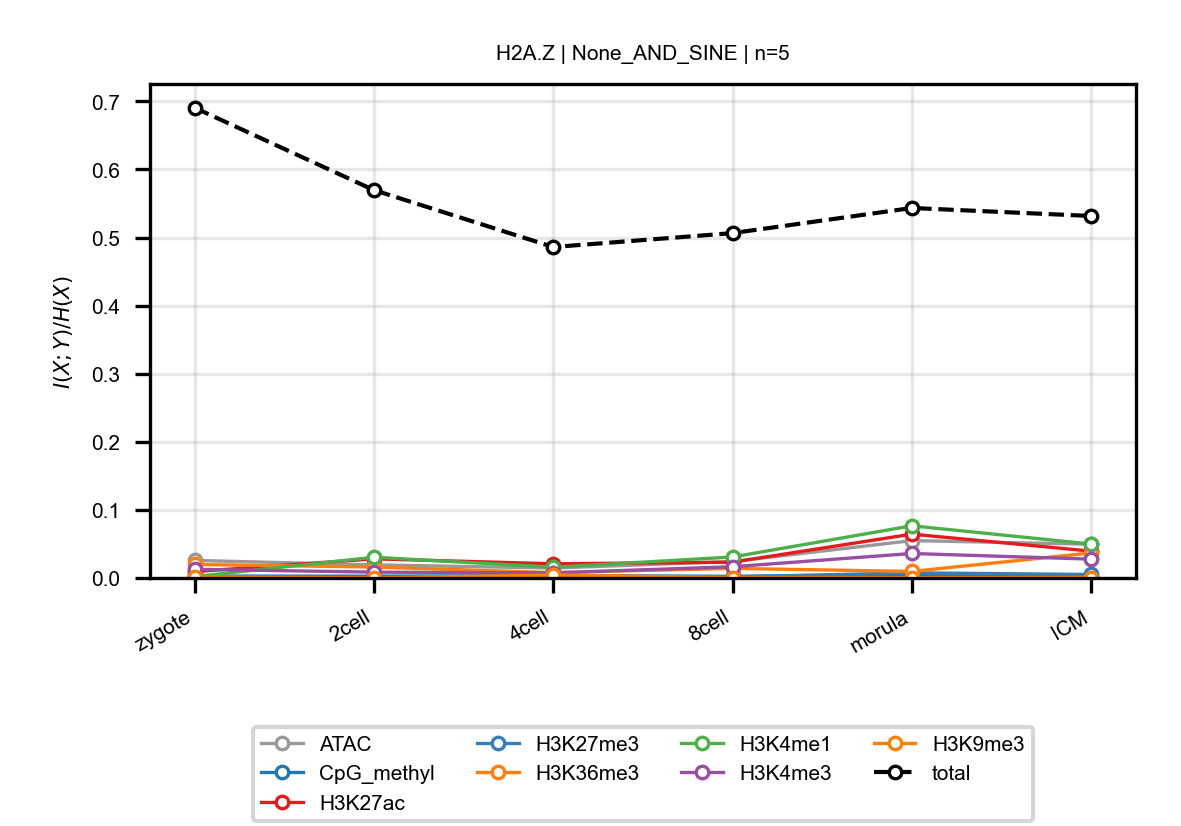

Values plotted in this chart, from the file beside it:
anchor, target, n_bins, stage, block, normalized_mi
H2A.Z, ATAC, 5, zygote, None_AND_SINE, 0.02577
H2A.Z, ATAC, 5, 2cell, None_AND_SINE, 0.01924
H2A.Z, ATAC, 5, 4cell, None_AND_SINE, 0.01455
H2A.Z, ATAC, 5, 8cell, None_AND_SINE, 0.0241
H2A.Z, ATAC, 5, morula, None_AND_SINE, 0.0549
H2A.Z, ATAC, 5, ICM, None_AND_SINE, 0.04953
H2A.Z, CpG_methyl, 5, zygote, None_AND_SINE, 0.002797
H2A.Z, CpG_methyl, 5, 2cell, None_AND_SINE, 0.002659
H2A.Z, CpG_methyl, 5, 4cell, None_AND_SINE, 0.003607
H2A.Z, CpG_methyl, 5, 8cell, None_AND_SINE, 0.002425
H2A.Z, CpG_methyl, 5, morula, None_AND_SINE, 0.005099
H2A.Z, CpG_methyl, 5, ICM, None_AND_SINE, 0.002172
H2A.Z, H3K27ac, 5, zygote, None_AND_SINE, 0.009374
H2A.Z, H3K27ac, 5, 2cell, None_AND_SINE, 0.02811
H2A.Z, H3K27ac, 5, 4cell, None_AND_SINE, 0.02082
H2A.Z, H3K27ac, 5, 8cell, None_AND_SINE, 0.02323
H2A.Z, H3K27ac, 5, morula, None_AND_SINE, 0.06439
H2A.Z, H3K27ac, 5, ICM, None_AND_SINE, 0.03938
H2A.Z, H3K27me3, 5, zygote, None_AND_SINE, 0.001405
H2A.Z, H3K27me3, 5, 2cell, None_AND_SINE, 0.0007179
H2A.Z, H3K27me3, 5, 4cell, None_AND_SINE, 0.0008142
H2A.Z, H3K27me3, 5, 8cell, None_AND_SINE, 0.001533
H2A.Z, H3K27me3, 5, morula, None_AND_SINE, 0.007561
H2A.Z, H3K27me3, 5, ICM, None_AND_SINE, 0.005099
H2A.Z, H3K36me3, 5, zygote, None_AND_SINE, 0.01983
H2A.Z, H3K36me3, 5, 2cell, None_AND_SINE, 0.01605
H2A.Z, H3K36me3, 5, 4cell, None_AND_SINE, 0.007857
H2A.Z, H3K36me3, 5, 8cell, None_AND_SINE, 0.01406
H2A.Z, H3K36me3, 5, morula, None_AND_SINE, 0.009605
H2A.Z, H3K36me3, 5, ICM, None_AND_SINE, 0.03677
H2A.Z, H3K4me1, 5, zygote, None_AND_SINE, 0.001967
H2A.Z, H3K4me1, 5, 2cell, None_AND_SINE, 0.03047
H2A.Z, H3K4me1, 5, 4cell, None_AND_SINE, 0.01575
H2A.Z, H3K4me1, 5, 8cell, None_AND_SINE, 0.03081
H2A.Z, H3K4me1, 5, morula, None_AND_SINE, 0.07663
H2A.Z, H3K4me1, 5, ICM, None_AND_SINE, 0.04979
H2A.Z, H3K4me3, 5, zygote, None_AND_SINE, 0.01272
H2A.Z, H3K4me3, 5, 2cell, None_AND_SINE, 0.00857
H2A.Z, H3K4me3, 5, 4cell, None_AND_SINE, 0.007498
H2A.Z, H3K4me3, 5, 8cell, None_AND_SINE, 0.01651
H2A.Z, H3K4me3, 5, morula, None_AND_SINE, 0.03595
H2A.Z, H3K4me3, 5, ICM, None_AND_SINE, 0.02763
H2A.Z, H3K9me3, 5, zygote, None_AND_SINE, 0.001496
H2A.Z, H3K9me3, 5, 2cell, None_AND_SINE, 0.0002262
H2A.Z, H3K9me3, 5, 4cell, None_AND_SINE, 0.004311
H2A.Z, H3K9me3, 5, 8cell, None_AND_SINE, 0.0006315
H2A.Z, H3K9me3, 5, morula, None_AND_SINE, 0.000475
H2A.Z, H3K9me3, 5, ICM, None_AND_SINE, 0.0006186
H2A.Z, total, 5, zygote, None_AND_SINE, 0.6906
H2A.Z, total, 5, 2cell, None_AND_SINE, 0.5697
H2A.Z, total, 5, 4cell, None_AND_SINE, 0.486
H2A.Z, total, 5, 8cell, None_AND_SINE, 0.5065
H2A.Z, total, 5, morula, None_AND_SINE, 0.5434
H2A.Z, total, 5, ICM, None_AND_SINE, 0.5316
